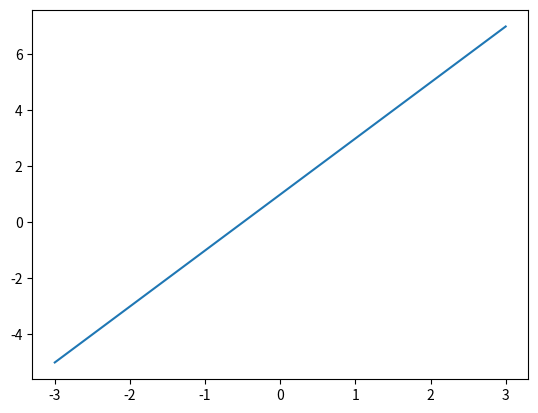
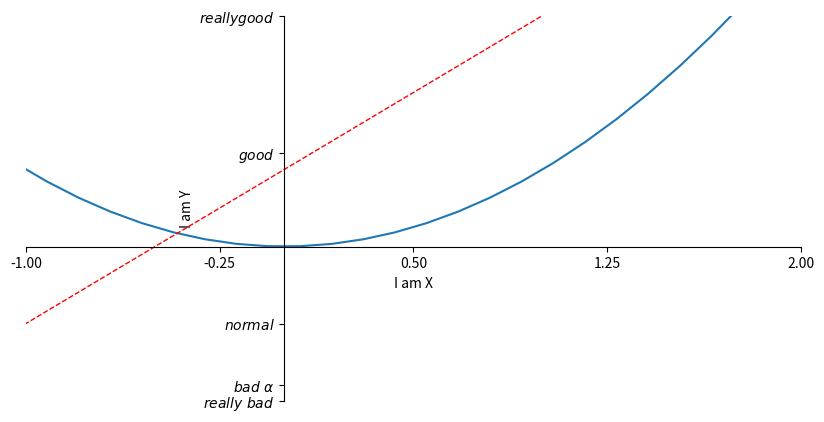

The matplotlib source for these figures, in order:
import matplotlib.pyplot as plt
import numpy as np

# 从-1 到 1 平分 50 个点
x = np.linspace(-3, 3, 50)
y1 = 2 * x + 1
y2 = x ** 2
plt.figure()
plt.plot(x, y1)

plt.figure(num=3, figsize=(10, 5))
plt.plot(x, y2)
plt.plot(x, y1, color='red', linewidth=1.0, linestyle='--')

plt.xlim((-1, 2))
plt.ylim((-2, 3))
plt.xlabel('I am X')
plt.ylabel('I am Y')

# linespace 将 -1 到 2 等分为五个单位
new_ticks = np.linspace(-1, 2, 5)
print(new_ticks)
plt.xticks(new_ticks)

plt.yticks([-2, -1.8, -1, 1.22, 3, ],
           [r'$really\ bad$', r'$bad\ \alpha$', r'$normal$', r'$good$', r'$really good$'])

# gca = 'get current axis'
ax = plt.gca()  # 获取当前的坐标轴
ax.spines['right'].set_color('none')  # 将右侧的坐标的颜色隐藏
ax.spines['top'].set_color('none')  # 将上方的坐标轴颜色隐藏
ax.xaxis.set_ticks_position('bottom')  # 将x轴设置为底部的坐标轴
ax.yaxis.set_ticks_position('left')  # 将y轴设置为左边的坐标轴
ax.spines['bottom'].set_position(('data', 0))  # 将x轴的位置放在y轴的数据‘0’的位置上
ax.spines['left'].set_position(('data', 0))  # 将y轴的位置放在x轴的数据‘0’的位置上

plt.show()
